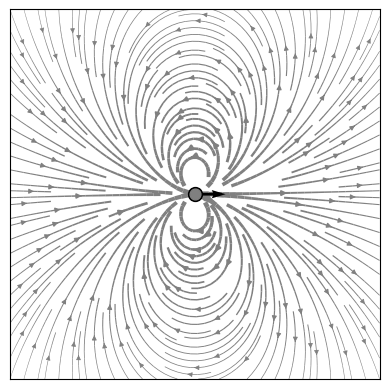

Here is the Python script that generated this plot:
import numpy as np
import matplotlib.pyplot as plt


def plot_dipole_field():
    slc = slice(-.5, .5, 100j)
    Y, X = np.mgrid[slc, slc]

    r = np.stack((X, Y), axis=-1)
    r_norm = np.expand_dims(np.linalg.norm(r, axis=-1), axis=-1)

    a = 1
    w = np.array([1, 0])

    w_dot_r = np.expand_dims(np.tensordot(w, r, axes=(0, 2)), axis=-1)
    v = a**3 / (2 * r_norm**3) * (-w + 3 * r * w_dot_r / (r_norm**2))
    U = v[:, :, 0]
    V = v[:, :, 1]

    speed = np.sqrt(U**2 + V**2)
    lw = 5*np.log(speed) / np.log(speed.max())

    # lines = np.linspace(0., 1., 20)
    # seed_points = np.array([lines, lines])
    # start_points=seed_points.T
    plt.streamplot(X, Y, U, V, density=1.8, color='grey',
                   linewidth=lw, arrowsize=.7, zorder=-1)
    plt.scatter([0], [0], color='black', s=100., zorder=1)
    plt.scatter([0], [0], color='grey', s=60., zorder=2)
    plt.quiver(0, 0, w[0], w[1], zorder=1, scale=12)

    ax = plt.gca()
    ax.set_aspect("equal")

    plt.tick_params(
        axis='both',
        which='both',
        bottom=False,
        left=False,
        labelbottom=False,
        labelleft=False)

    plt.show()
    pass


if __name__ == "__main__":
    plot_dipole_field()
